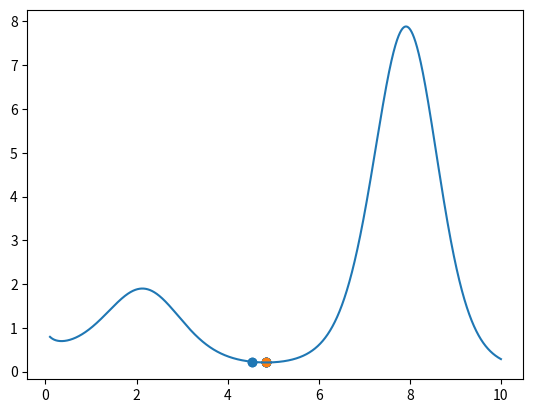

Python code for this plot:
from math import exp, sin, log
from matplotlib import pyplot as plt
import numpy as np

f = lambda x: exp(sin(x) * log(x))


def parabola(f, epsilon, x0):
    x = [x0]
    h = epsilon
    while True:
        x_prev = x[-1]
        x_next = x_prev - 0.5 * h * (f(x_prev + h) - f(x_prev - h)) / (f(x_prev + h) - 2 * f(x_prev) + f(x_prev - h))
        x.append(x_next)

        if abs(x_next - x_prev) < epsilon:
            break

    return x


def brent(f, epsilon, a, b):
    x_arr = []
    cg = (3 - 5 ** 0.5) / 2
    x = w = v = (a + b) / 2
    fw = fv = fx = f(x)

    deltax = 0.0
    while True:
        tol1 = epsilon * np.abs(x)
        tol2 = 2.0 * tol1
        xmid = 0.5 * (a + b)
        if np.abs(x - xmid) < (tol2 - 0.5 * (b - a)):
            break
        if np.abs(deltax) <= tol1:
            if x >= xmid:
                deltax = a - x
            else:
                deltax = b - x
            rat = cg * deltax
        else:
            tmp1 = (x - w) * (fx - fv)
            tmp2 = (x - v) * (fx - fw)
            p = (x - v) * tmp2 - (x - w) * tmp1
            tmp2 = 2.0 * (tmp2 - tmp1)
            if tmp2 > 0.0:
                p = -p
            tmp2 = np.abs(tmp2)
            dx_temp = deltax
            deltax = rat

            if ((p > tmp2 * (a - x)) and (p < tmp2 * (b - x)) and
                    (np.abs(p) < np.abs(0.5 * tmp2 * dx_temp))):
                rat = p * 1.0 / tmp2
                u = x + rat
                if (u - a) < tol2 or (b - u) < tol2:
                    if xmid - x >= 0:
                        rat = tol1
                    else:
                        rat = -tol1
            else:
                if x >= xmid:
                    deltax = a - x
                else:
                    deltax = b - x
                rat = cg * deltax

        if np.abs(rat) < tol1:
            if rat >= 0:
                u = x + tol1
            else:
                u = x - tol1
        else:
            u = x + rat
        fu = f(u)

        if fu > fx:
            if u < x:
                a = u
            else:
                b = u
            if (fu <= fw) or (w == x):
                v = w
                w = u
                fv = fw
                fw = fu
            elif (fu <= fv) or (v == x) or (v == w):
                v = u
                fv = fu
        else:
            if u >= x:
                a = x
            else:
                b = x
            v = w
            w = x
            x = u
            fv = fw
            fw = fx
            fx = fu

        x_arr.append(x)
    return x_arr


# x = parabola(f, 1e-6, 5.5)
x = brent(f, 1e-6, 3, 8)
print(x)
print(len(x))
r = np.arange(0.1, 10, 0.001)
plt.plot(r, list(map(f, r)))
plt.scatter(x, list(map(f, x)))
plt.scatter(x[-1], f(x[-1]))
plt.show()
